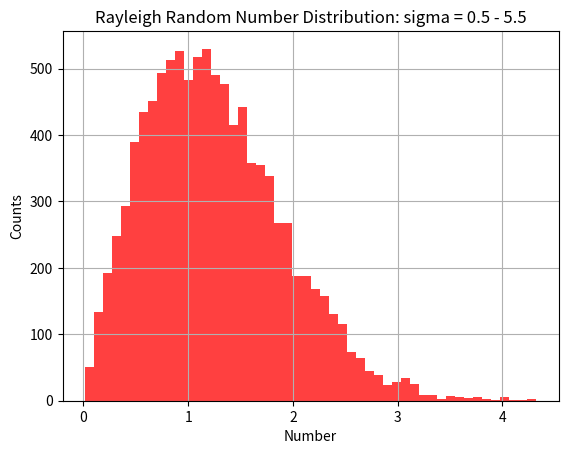

Python code for this plot:
# -*- coding: utf-8 -*-
"""
Created on Fri Feb 12 16:20:16 2021

@author: d338c921
"""

# imports of external packages to use in our code
import sys
import numpy as np
import math
import matplotlib.pyplot as plt

#################
# Random class
#################
# class that can generate random numbers
class Random:
    """A random number generator class"""

    # initialization method for Random class
    def __init__(self, seed = 5555):
        self.seed = seed
        self.m_v = np.uint64(4101842887655102017)
        self.m_w = np.uint64(1)
        self.m_u = np.uint64(1)
        
        self.m_u = np.uint64(self.seed) ^ self.m_v
        self.int64()
        self.m_v = self.m_u
        self.int64()
        self.m_w = self.m_v
        self.int64()

    # function returns a random 64 bit integer
    def int64(self):
        self.m_u = np.uint64(self.m_u * 2862933555777941757) + np.uint64(7046029254386353087)
        self.m_v ^= self.m_v >> np.uint64(17)
        self.m_v ^= self.m_v << np.uint64(31)
        self.m_v ^= self.m_v >> np.uint64(8)
        self.m_w = np.uint64(np.uint64(4294957665)*(self.m_w & np.uint64(0xffffffff))) + np.uint64((self.m_w >> np.uint64(32)))
        x = np.uint64(self.m_u ^ (self.m_u << np.uint64(21)))
        x ^= x >> np.uint64(35)
        x ^= x << np.uint64(4)
        with np.errstate(over='ignore'):
            return (x + self.m_v)^self.m_w

    # function returns a random floating point number between (0, 1) (uniform)
    def rand(self):
        return 5.42101086242752217E-20 * self.int64()
    
    #function returns a random float according to a Rayleigh distribution with X = sigma*sqrt(-2*ln(U))
    def Rayleigh(self, sigma=1.):
    
        R = self.rand();

        while R <= 0.:
            R = self.rand()

        X = sigma*np.sqrt(-2*math.log(R))

        return X
    
# main function for this Python code
if __name__ == "__main__":
    # if the user includes the flag -h or --help print the options
    if '-h' in sys.argv or '--help' in sys.argv:
        print ("Usage: %s [-seed number]" % sys.argv[0])
        print
        sys.exit(1)

    # default seed
    seed = 5555
    #default sigma
    sigma = 1.

    # read the user-provided seed from the command line (if there)
    if '-seed' in sys.argv:
        p = sys.argv.index('-seed')
        seed = sys.argv[p+1]
    if '-sigma' in sys.argv:
        p = sys.argv.index('-sigma')
        sigma = float(sys.argv[p+1])
        
    # set random seed for numpy
    np.random.seed(seed)

    # class instance of our Random class using seed
    random = Random(seed)

    # create some random data
    N = 10000

    # an array of random numbers from numpy
    x = np.random.rand(N)

    # an array of random numbers using our Random class
    myx = []
    for i in range(0,N):
        myx.append(random.Rayleigh(sigma))

    # create histogram of our data
    n, bins, patches = plt.hist(myx, 50, density=False, color='red', alpha=0.75)

    # plot formating options
    plt.xlabel('Number')
    plt.ylabel('Counts')
    plt.title('Rayleigh Random Number Distribution: sigma = 0.5 - 5.5')
    plt.grid(True)

    plt.show()
    
    #save the array of random numbers to a .txt file
    np.savetxt("random_numbers.txt", myx)
